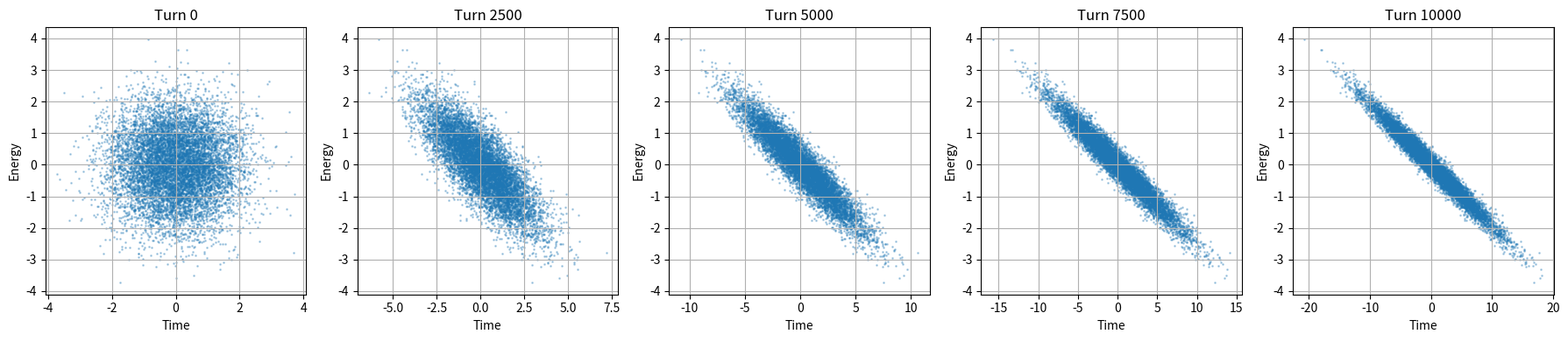

This chart was generated by the following Python code:
import numpy as np
import matplotlib.pyplot as plt


# Initial phase space distrbution

N = 10000                     # num of particles

sigma_t = 1.0                 # ns
sigma_E = 1.0                 # MeV


# Generate initial Gaussian bunch (ICs)


time = np.random.normal(0, sigma_t, N)
energy = np.random.normal(0, sigma_E, N)

# Save initial values
time_initial = time.copy()
energy_initial = energy.copy()


# Parameters
n_turns = 10000       # number of times around the ring total
k = 0.0005           # time slip per turn, ns/MeV

n_plots = 5
plot_turns = np.linspace(0, n_turns, n_plots, dtype=int)

fig, axes = plt.subplots(1, n_plots, figsize=(18,4))

plot_index = 0

for turn in range(n_turns + 1):

    # Plot if this is one of the requested turns
    if turn == plot_turns[plot_index]:
        axes[plot_index].scatter(time, energy, s=1, alpha=0.3)
        axes[plot_index].set_title(f"Turn {turn}")
        axes[plot_index].set_xlabel("Time")
        axes[plot_index].set_ylabel("Energy")
        axes[plot_index].grid(True)

        plot_index += 1
        if plot_index >= n_plots:
            break

    # Drift (one turn)
    time = time - k * energy

plt.tight_layout()
plt.show()
